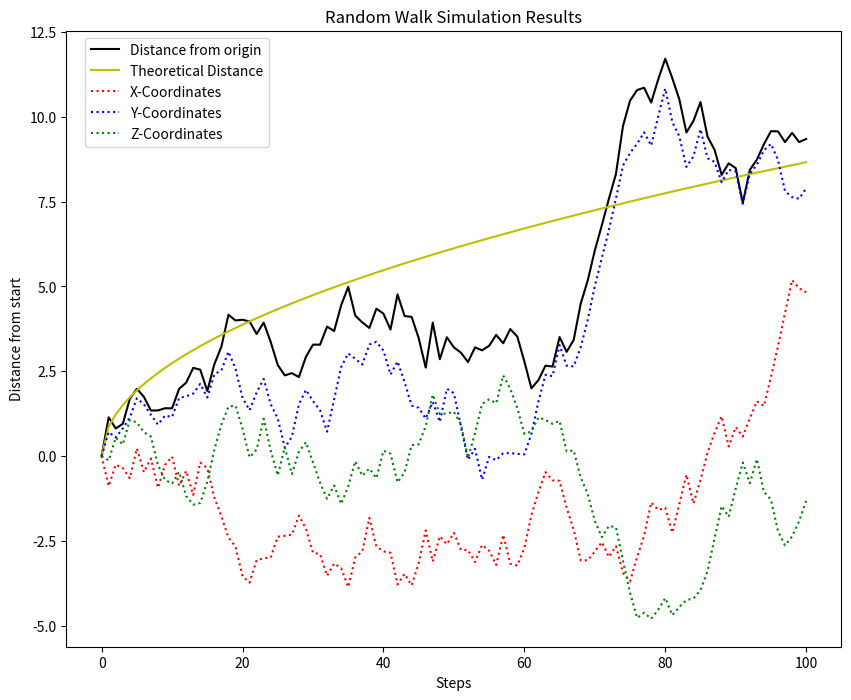

Here is the Python script that generated this plot:
# -*- coding: utf-8 -*-
"""
Created on Fri Mar 15 11:33:39 2019

[redacted]
"""

import matplotlib.pyplot as plt
import numpy as np
import random
random.seed()

def Distance(coords):
    return np.sqrt(coords[0]**2 + coords[1]**2 + coords[2]**2)

def Step(coords):
    for i in range(0, 3):
        coords[i] += random.uniform(-1.0, 1.0)

coords = [0, 0, 0]
steps = np.linspace(0, 100, 101)
coordsList = []
coordsList.append(coords)
distances = [0]
xcoords = [0]
ycoords = [0]
zcoords = [0]
theoretical = [0]
for i in range(0, 100):
    Step(coords)
    coordsList.append(coords)
    xcoords.append(coords[0])
    ycoords.append(coords[1])
    zcoords.append(coords[2])
    distances.append(Distance(coords))
    theoretical.append(np.sqrt(3 * (i + 1))/2)

fig, ax = plt.subplots(figsize = (10, 8))
plt.title("Random Walk Simulation Results")

plt.xlabel("Steps")
plt.ylabel("Distance from start")

plt.plot(steps, distances, color = 'k')
plt.plot(steps, theoretical, color = 'y')
plt.plot(steps, xcoords, linestyle = ':', color = 'r')
plt.plot(steps, ycoords, linestyle = ':', color = 'b')
plt.plot(steps, zcoords, linestyle = ':', color = 'g')

plt.legend(["Distance from origin", "Theoretical Distance", "X-Coordinates", "Y-Coordinates", "Z-Coordinates"], bbox_to_anchor = [0.27, 1])

plt.savefig("HW4Q1Graph.png", dpi = 300)
plt.show()
